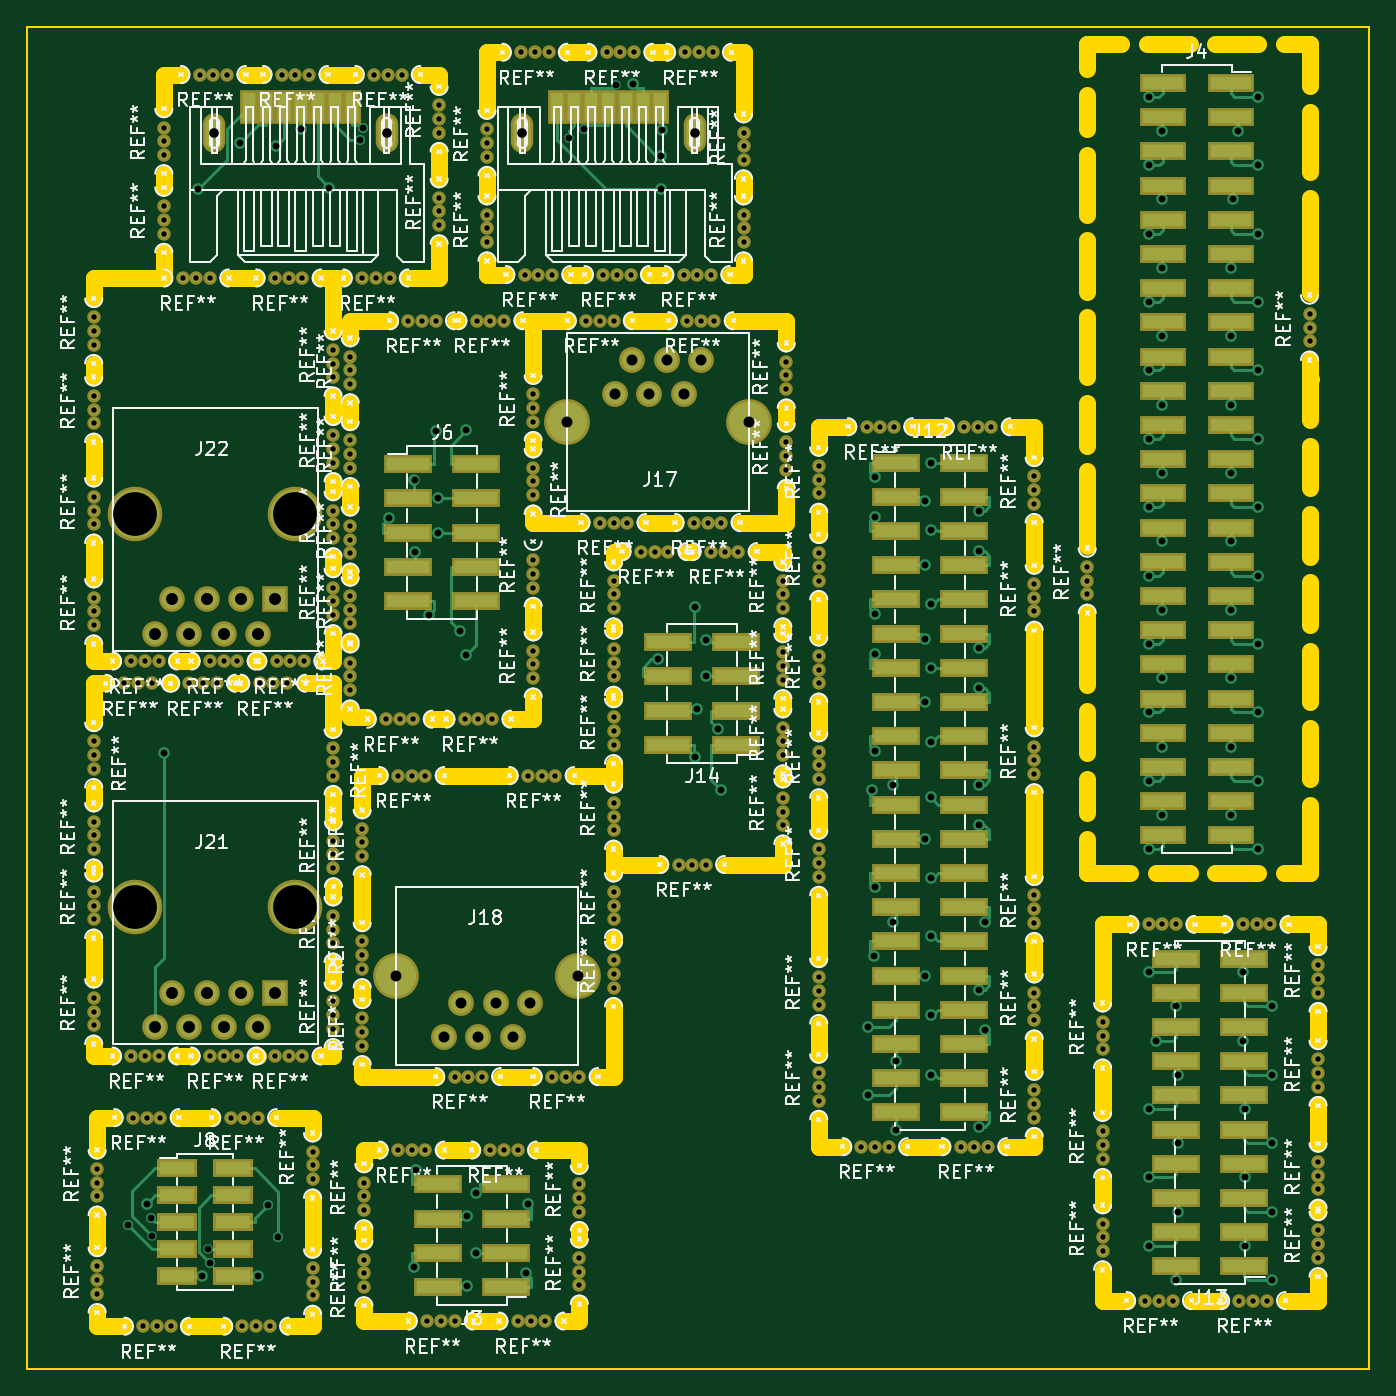
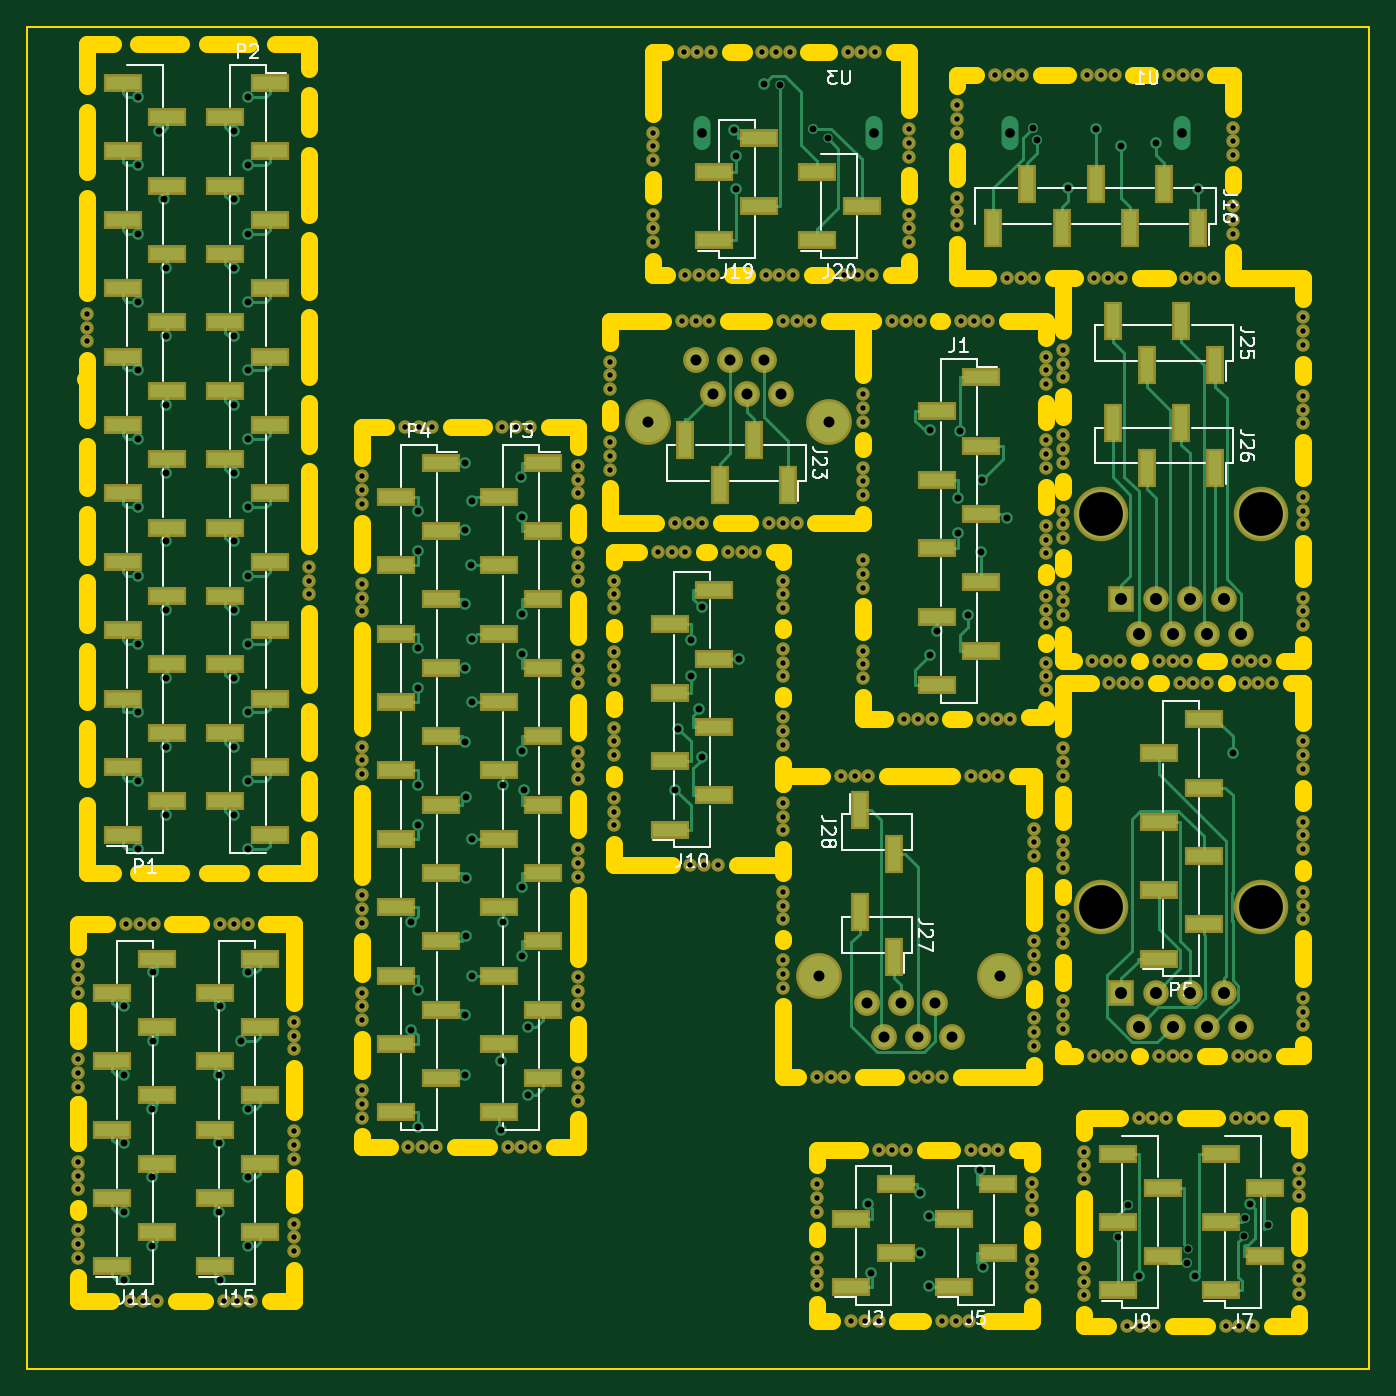
Circuit board: 9 layer files. Board 99.7 x 99.7 mm.
- bottom_copper: CtBconnectors-B.Cu.gbr (46911 bytes)
- bottom_mask: CtBconnectors-B.Mask.gbr (15872 bytes)
- bottom_silk: CtBconnectors-B.SilkS.gbr (29887 bytes)
- outline: CtBconnectors-Edge.Cuts.gbr (12007 bytes)
- top_copper: CtBconnectors-F.Cu.gbr (40981 bytes)
- top_mask: CtBconnectors-F.Mask.gbr (15471 bytes)
- top_silk: CtBconnectors-F.SilkS.gbr (221822 bytes)
- drill: CtBconnectors-NPTH.drl (5259 bytes)
- drill: CtBconnectors.drl (2708 bytes)

=== bottom_copper: CtBconnectors-B.Cu.gbr (46911 bytes, source omitted) ===
=== bottom_mask: CtBconnectors-B.Mask.gbr (15872 bytes, source omitted) ===
=== bottom_silk: CtBconnectors-B.SilkS.gbr (29887 bytes, source omitted) ===
=== outline: CtBconnectors-Edge.Cuts.gbr (12007 bytes, source omitted) ===
=== top_copper: CtBconnectors-F.Cu.gbr (40981 bytes, source omitted) ===
=== top_mask: CtBconnectors-F.Mask.gbr (15471 bytes, source omitted) ===
=== top_silk: CtBconnectors-F.SilkS.gbr (221822 bytes, source omitted) ===
=== drill: CtBconnectors-NPTH.drl (5259 bytes, source omitted) ===
=== drill: CtBconnectors.drl ===
M48
INCH,TZ
T1C0.020
T2C0.028
T3C0.032
T4C0.035
%
G90
G05
T1
X5.2958Y-4.5801
X5.3495Y-4.5174
X5.3633Y-4.5589
X5.3656Y-4.6104
X5.4Y-3.2
X5.5Y-1.55
X5.5106Y-4.7275
X5.5291Y-4.6487
X5.5337Y-4.6913
X5.6236Y-1.4141
X5.6749Y-4.7275
X5.7054Y-4.52
X5.727Y-1.423
X5.7352Y-4.613
X5.8Y-1.3742
X5.8825Y-1.5457
X5.9726Y-1.4075
X5.9834Y-1.371
X6.059Y-2.5119
X6.131Y-4.7027
X6.133Y-2.4006
X6.1348Y-2.612
X6.1387Y-4.4183
X6.1742Y-2.7961
X6.1971Y-2.2583
X6.2029Y-2.4543
X6.2029Y-2.5543
X6.2652Y-2.8425
X6.2844Y-2.2556
X6.2844Y-2.913
X6.2864Y-4.7562
X6.2875Y-4.5519
X6.3132Y-4.66
X6.3133Y-4.4855
X6.4584Y-4.7185
X6.4662Y-4.5184
X6.5843Y-1.4019
X6.6274Y-1.373
X6.7226Y-1.2461
X6.7714Y-1.2425
X6.844Y-2.925
X6.8529Y-1.4529
X6.8529Y-1.55
X6.8573Y-1.378
X6.9526Y-2.7728
X6.9526Y-3.2115
X6.9595Y-3.0712
X6.9842Y-2.8671
X6.9842Y-2.975
X7.0204Y-3.1278
X7.0293Y-3.307
X7.46Y-4.
X7.46Y-4.2
X7.4704Y-3.3077
X7.4771Y-3.792
X7.4791Y-2.5083
X7.4791Y-2.7917
X7.4791Y-2.9083
X7.4791Y-3.1917
X7.4791Y-3.5917
X7.4795Y-2.3922
X7.5329Y-3.2919
X7.5329Y-3.6919
X7.54Y-4.1
X7.54Y-4.3
X7.6245Y-3.05
X7.6246Y-2.4634
X7.6246Y-2.8668
X7.6249Y-3.45
X7.625Y-3.8512
X7.6259Y-2.6481
X7.6423Y-3.563
X7.6427Y-3.3281
X7.6428Y-3.7353
X7.6433Y-4.1393
X7.6434Y-2.35
X7.6434Y-3.9652
X7.6436Y-2.7629
X7.6436Y-3.1678
X7.6437Y-2.5466
X7.6438Y-2.95
X7.7829Y-2.4923
X7.7829Y-2.6077
X7.7829Y-2.8923
X7.7829Y-3.0077
X7.7829Y-3.2923
X7.7829Y-3.4085
X7.7829Y-3.892
X7.7829Y-4.2921
X7.8008Y-3.6919
X7.8008Y-4.0081
X8.28Y-1.28
X8.28Y-1.48
X8.28Y-1.68
X8.28Y-1.88
X8.28Y-2.08
X8.28Y-2.28
X8.28Y-2.48
X8.28Y-2.68
X8.28Y-2.88
X8.28Y-3.08
X8.28Y-3.28
X8.28Y-3.48
X8.28Y-3.84
X8.28Y-4.24
X8.28Y-4.44
X8.28Y-4.64
X8.3Y-4.04
X8.32Y-1.38
X8.32Y-1.58
X8.32Y-1.78
X8.32Y-1.98
X8.32Y-2.18
X8.32Y-2.38
X8.32Y-2.58
X8.32Y-2.78
X8.32Y-2.98
X8.32Y-3.18
X8.32Y-3.38
X8.36Y-3.94
X8.36Y-4.74
X8.3647Y-4.14
X8.3647Y-4.34
X8.3647Y-4.54
X8.52Y-1.78
X8.52Y-1.98
X8.52Y-2.18
X8.52Y-2.38
X8.52Y-2.58
X8.52Y-2.78
X8.52Y-2.98
X8.52Y-3.18
X8.52Y-3.38
X8.5253Y-1.58
X8.54Y-1.38
X8.5553Y-3.84
X8.5553Y-4.04
X8.56Y-4.24
X8.56Y-4.44
X8.56Y-4.64
X8.6Y-1.28
X8.6Y-1.48
X8.6Y-1.68
X8.6Y-1.88
X8.6Y-2.08
X8.6Y-2.28
X8.6Y-2.48
X8.6Y-2.68
X8.6Y-2.88
X8.6Y-3.08
X8.6Y-3.28
X8.6Y-3.48
X8.64Y-3.94
X8.64Y-4.14
X8.64Y-4.34
X8.64Y-4.54
X8.64Y-4.74
T2
X5.5481Y-1.3859
X6.0519Y-1.3859
X6.4481Y-1.3859
X6.9519Y-1.3859
T3
X6.08Y-3.85
X6.22Y-4.03
X6.27Y-3.93
X6.32Y-4.03
X6.37Y-3.93
X6.42Y-4.03
X6.47Y-3.93
X6.58Y-2.23
X6.61Y-3.85
X6.72Y-2.15
X6.77Y-2.05
X6.82Y-2.15
X6.87Y-2.05
X6.92Y-2.15
X6.97Y-2.05
X7.11Y-2.23
T4
X5.375Y-2.85
X5.375Y-4.
X5.425Y-2.75
X5.425Y-3.9
X5.475Y-2.85
X5.475Y-4.
X5.525Y-2.75
X5.525Y-3.9
X5.575Y-2.85
X5.575Y-4.
X5.625Y-2.75
X5.625Y-3.9
X5.675Y-2.85
X5.675Y-4.
X5.725Y-2.75
X5.725Y-3.9
T0
M30
